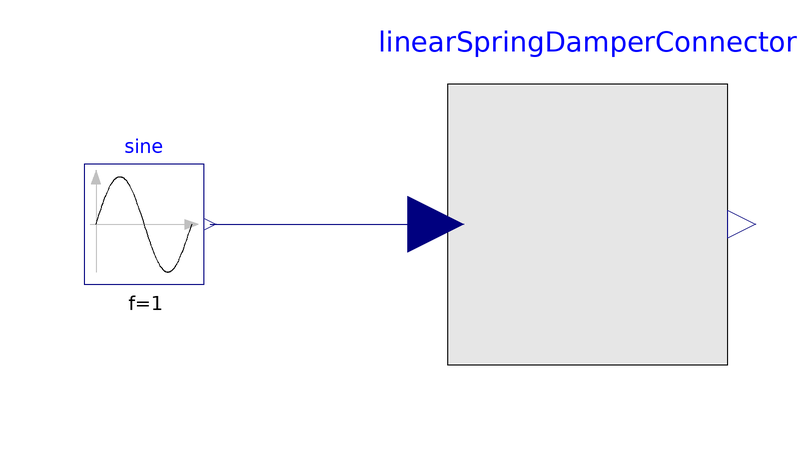

This picture is the connection diagram that the Modelica source below describes through its graphical annotations.

model TestSDMConnector
    extends Modelica.Icons.Example;
    .ModelicaSeminar.Seminar01.Damper.Components.LinearSpringDamperConnector linearSpringDamperConnector annotation(Placement(transformation(extent = {{0.6120418233846436,-33.387958176615356},{47.387958176615356,13.387958176615356}},origin = {0.0,0.0},rotation = 0.0)));
    .Modelica.Blocks.Sources.Sine sine(f = 1) annotation(Placement(transformation(extent = {{-60.0,-20.0},{-40.0,0.0}},origin = {0.0,0.0},rotation = 0.0)));
equation
    connect(sine.y,linearSpringDamperConnector.f_ext) annotation(Line(points = {{-39,-10},{-3.130031484873811,-10}},color = {0,0,127}));
    annotation(Icon(coordinateSystem(preserveAspectRatio = false,extent = {{-100.0,-100.0},{100.0,100.0}}),graphics = {Text(lineColor={0,0,255},extent={{-150,150},{150,110}},textString="%name")}));
end TestSDMConnector;